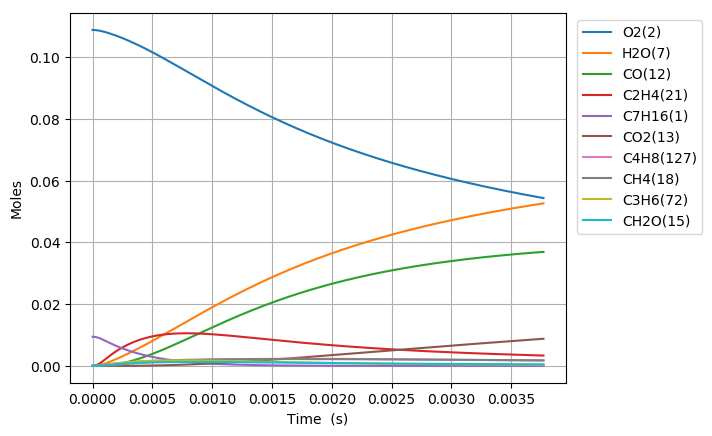

Source data for this figure (header and first rows):
Time (s), Volume (m^3), H(3), O(4), OH(5), H2(6), H2O(7), Ar(8), He(9), HO2(10), H2O2(11), CO(12), CO2(13), HOCO(14), CH2O(15), HCO(16), CH3(17), CH4(18), CH2(19), CH(20), C2H4(21), CH3OH(22), CH2(S)(23), CH2OH(24)
0.0, 0.002416, 0.0, 0.0, 0.0, 0.0, 0.0, 0.0, 0.0, 0.0, 0.0, 0.0, 0.0, 0.0, 0.0, 0.0, 0.0, 0.0, 0.0, 0.0, 0.0, 0.0, 0.0, 0.0
2.6109216324503914e-21, 0.002416, 5.6250454705326112e-25, 1.3089767445923731e-31, 1.8327497188367635e-37, 5.2635204417496102e-38, 1.0022356440030467e-50, 0.0, 0.0, 6.3683229530107814e-25, 5.4921315483259341e-41, 5.3245622640895908e-57, 1.3460770456185061e-56, 5.8080368861714358e-74, 1.2374392524822009e-37, 3.8171815398194727e-56, 3.6071868480311822e-22, 4.4554995750096263e-37, 4.2226326095600072e-44, 1.5031936390860623e-45, 4.1314579926590819e-34, 3.215503055186329e-55, 1.061488964764368e-46, 1.9384018529050678e-53
7.310580570861095e-21, 0.002416, 1.575012731879165e-24, 3.6651353635661937e-31, 1.1069808302072495e-36, 3.1791663470357823e-37, 1.1898541568162768e-49, 0.0, 0.0, 1.7831304268859817e-24, 3.317247455255563e-40, 6.3213205681126669e-56, 1.598062668563175e-55, 1.2992346192257924e-72, 7.474133085009286e-37, 4.5317579240865774e-55, 1.0100123174491151e-21, 2.6911217433066681e-36, 2.5504700961813712e-43, 9.0792895800486632e-45, 2.4954006275649677e-33, 3.8174452271157834e-54, 6.4113933475616914e-46, 2.3012706797643135e-52
1.6709898447682504e-20, 0.002416, 3.6000291020511095e-24, 8.3774545163440318e-31, 5.3296361828249751e-36, 1.5306317447893137e-36, 1.1682058670626255e-48, 0.0, 0.0, 4.075726690227641e-24, 1.5971118543532301e-39, 6.2063101277286837e-55, 1.5689874043875653e-54, 2.5670686675583719e-71, 3.5984733462434311e-36, 4.4493068028535726e-54, 2.3085995827426434e-21, 1.2956592764140797e-35, 1.2279415628702966e-42, 4.3712871024155373e-44, 1.2014279842635844e-32, 3.7479903611207607e-53, 3.086809910106909e-45, 2.2594011997319326e-51
3.550853420132532e-20, 0.002416, 7.6500618444755459e-24, 1.7802100481220502e-30, 2.3275921433852808e-35, 6.6846709644167873e-36, 1.0332648600564955e-47, 0.0, 0.0, 8.6609192175983705e-24, 6.9750070674077649e-39, 5.4894110675449281e-54, 1.3877515909810808e-53, 4.5679615349902301e-70, 1.5715478506784254e-35, 3.9353614803762759e-53, 4.9057741133358405e-21, 5.658484460275451e-35, 5.3627434142450206e-42, 1.9090559215910083e-43, 5.2469516506597054e-32, 3.3150550297656055e-52, 1.3480909858394998e-44, 1.9984147742411512e-50
7.310580570861095e-20, 0.002416, 1.57501273376466e-23, 3.6651423048256648e-30, 9.7172390134358431e-35, 2.7907185412709468e-35, 8.6852137395756675e-47, 0.0, 0.0, 1.7831304275089468e-23, 2.9119281478528567e-38, 4.6141807822789719e-53, 1.1664888305546562e-52, 7.704534792757181e-69, 6.5609029168949025e-35, 3.3079084476553077e-52, 1.0100123174546795e-20, 2.3623058746820068e-34, 2.2388398096812606e-41, 7.9699326739996831e-43, 2.1904990276922484e-31, 2.7865034995587308e-51, 5.6280144964689751e-44, 1.6797880312437108e-49
1.4830034872318222e-19, 0.002416, 3.1950258357277433e-23, 7.4350190731461928e-30, 3.9698092045141298e-34, 1.1400995843515558e-34, 7.1206629653321812e-46, 0.0, 0.0, 3.6172074401070208e-23, 1.1896176626813691e-37, 3.7829841909298259e-52, 9.563580196228648e-52, 1.2654721521538607e-67, 2.6803429186449e-34, 2.7120232009324025e-51, 2.0488821297066945e-20, 9.6507902995546271e-34, 9.1463911383912441e-41, 3.2559775496379952e-42, 8.9489032702872175e-31, 2.2845439223737673e-50, 2.2992275617113051e-43, 1.3771917164840387e-48
2.9868943475232477e-19, 0.002416, 6.4350520529694032e-23, 1.4974821629440587e-29, 1.6046603537276443e-33, 4.6084648170116935e-34, 5.7664974899514752e-45, 0.0, 0.0, 7.2853614697025893e-23, 4.8086247993537838e-37, 3.0635586838494623e-51, 7.7448351962358116e-51, 2.0513848880256875e-66, 1.0834374627954482e-33, 2.1962667022820737e-50, 4.1266217542500226e-20, 3.9010037419834245e-33, 3.6971175366750779e-40, 1.3161181840118304e-41, 3.617289782448043e-30, 1.8500828991152721e-49, 9.2938454379923315e-43, 1.115285558038014e-47
5.994676068106099e-19, 0.002416, 1.2915104540714689e-22, 3.0054622820643862e-29, 6.4522687186721868e-33, 1.8530434428591116e-33, 4.6413788618287723e-44, 0.0, 0.0, 1.4621669546491407e-22, 1.9335268853704271e-36, 2.4658185579838239e-50, 6.2337171526027565e-50, 3.3036921101784889e-65, 4.3564543872571157e-33, 1.7677465132311301e-49, 8.2821010034938648e-20, 1.5685764474476764e-32, 1.4865947012445757e-39, 5.2920533316928638e-41, 1.4544963120594885e-29, 1.4891076707438706e-48, 3.7370143898348476e-42, 8.9767884463533643e-47
1.20102395092718e-18, 0.002416, 2.587520972925313e-22, 6.0215009517517549e-29, 2.5876483504718305e-32, 7.4315330696100822e-33, 3.7244142455694922e-43, 0.0, 0.0, 2.9294285770459778e-22, 7.7543076226305144e-36, 1.9786641086970193e-49, 5.0021654311570841e-49, 5.303157457948204e-64, 1.7471330570101424e-32, 1.4185052486424919e-48, 1.6593059502610301e-19, 6.2906931175002446e-32, 5.961909649816584e-39, 2.1223500778860974e-40, 5.8331807503776484e-29, 1.1949151249844744e-47, 1.4987099244371923e-41, 7.2033073878138381e-46
2.4041366391603204e-18, 0.002416, 5.1795420958521521e-22, 1.2053892016920668e-28, 1.0364090580214838e-31, 2.9764895508303788e-32, 2.9840636335074088e-42, 0.0, 0.0, 5.8639518499959462e-22, 3.1057676914612472e-35, 1.5853391229142968e-48, 4.0078194521678558e-48, 8.4988795383750913e-63, 6.9976452299649673e-32, 1.1365303700439959e-47, 3.3214976503358172e-19, 2.5195584553252458e-31, 2.3878735771659006e-38, 8.5004704228150657e-40, 2.3363148707893231e-28, 9.5738618468533542e-47, 6.0026570238095138e-41, 5.7714115670938727e-45
4.8103620156266014e-18, 0.002416, 1.0363584682582423e-21, 2.4119929050493777e-28, 4.1483372530403681e-31, 1.1913715606606958e-31, 2.3890653780338483e-41, 0.0, 0.0, 1.1732998508521048e-21, 1.2431164766363798e-34, 1.2692352712128906e-47, 3.2086924926370054e-47, 1.3609280116587787e-61, 2.8008817343959071e-31, 9.0991535659604852e-47, 6.6458810514913955e-19, 1.0084799981879696e-30, 9.5577173002352672e-38, 3.4024034492837811e-39, 9.3513480931434208e-28, 7.664910793757057e-46, 2.402627224424231e-40, 4.6206385138668241e-44
9.622812768559163e-18, 0.002416, 2.0731671219549342e-21, 4.8257022731049837e-28, 1.6598752959813311e-30, 4.7670384342000557e-31, 1.9119784406483936e-40, 0.0, 0.0, 2.3471092276071933e-21, 4.9740852498365116e-34, 1.0157739935285707e-46, 2.5679291894222129e-46, 2.1783709995195282e-60, 1.1207175282460981e-30, 7.2820882943436368e-46, 1.3294647857826559e-18, 4.0352336001766083e-30, 3.8243318811749698e-37, 1.3614045581900986e-38, 3.741757304924976e-27, 6.1342581553225289e-45, 9.6136390834488559e-40, 3.6979151092718919e-43
1.9247714274424287e-17, 0.002416, 4.1467849747508693e-21, 9.6551288549550812e-28, 6.6405824203930464e-30, 1.9071260712166214e-30, 1.5298733328783823e-39, 0.0, 0.0, 4.6947281613176454e-21, 1.9899580802052557e-33, 8.1277357446060164e-46, 2.0547335228233759e-45, 3.4861024341336973e-59, 4.4835999023915874e-30, 5.8267770761814644e-45, 2.6592181486592916e-18, 1.6143561998194007e-29, 1.5299817866085888e-36, 5.4465046853959916e-38, 1.4969465691100864e-26, 4.9083385284660939e-44, 3.8460821311352615e-39, 2.9588939169005042e-42
3.849751728615453e-17, 0.002416, 8.2940228619529307e-21, 1.9322013404610416e-27, 2.6564494652346657e-29, 7.6291274442458262e-30, 1.2240150116615861e-38, 0.0, 0.0, 9.3899667495396409e-21, 7.9604808513246035e-33, 6.5028067568013445e-45, 1.6439429191184361e-44, 5.5783301161629128e-58, 1.7935859424220151e-29, 4.6618643287818955e-44, 5.3187248808509721e-18, 6.4579503629022412e-29, 6.1204253018001844e-36, 2.1787791528436696e-37, 5.9882735966434093e-26, 3.9270436593865079e-43, 1.5385584580739236e-38, 2.3673398735833499e-41
7.699712330961502e-17, 0.002416, 1.6588507362797737e-20, 3.8687908071738507e-27, 1.062623274559436e-28, 3.0517769900696014e-29, 9.7925871123678175e-38, 0.0, 0.0, 1.8780446809188057e-20, 3.1843224703066549e-32, 5.2024936056596551e-44, 1.3152168040492512e-43, 8.9257782566962038e-57, 7.1746358485287868e-29, 3.7296686104531686e-43, 1.0637738370987981e-17, 2.5832852669891865e-28, 2.4482697966350684e-35, 8.7154709856226812e-37, 2.3954068991433004e-25, 3.1417840622836005e-42, 6.1544874296685566e-38, 1.8939617745098341e-40
1.53996335356536e-16, 0.002416, 3.3177511270249415e-20, 7.7548199869239039e-27, 4.2505815767853617e-28, 1.2207370998034477e-28, 7.8342590829757821e-37, 0.0, 0.0, 3.7561418461302846e-20, 1.2737553497895351e-31, 4.162095643383127e-43, 1.0521984715297555e-42, 1.4281595887729375e-55, 2.8699128406312679e-28, 2.9838058625628893e-42, 2.1275765454276568e-17, 1.0333351358241885e-27, 9.7932788722758995e-35, 3.4862591137618736e-36, 9.5818224648146913e-25, 2.5134868927910253e-41, 2.4618475940060188e-37, 1.515205330531179e-39
3.0799475945037796e-16, 0.002416, 6.6355658708195695e-20, 1.557827948530151e-26, 1.7002515266270423e-27, 4.88300981408056e-28, 6.267487153343292e-36, 0.0, 0.0, 7.5123407896806504e-20, 5.095076804954724e-31, 3.3297191805819655e-42, 8.4176885286797592e-42, 2.2850803915697443e-54, 1.147976904129771e-27, 2.3870732614470257e-41, 4.2551820032912043e-17, 4.1333826360367901e-27, 3.9173517506992326e-34, 1.394517664254021e-35, 3.8327679149605731e-24, 2.0108133516751187e-40, 9.8475108353558731e-37, 1.2121785645154152e-38
6.159916076380619e-16, 0.002416, 1.3271251207621728e-19, 3.1430804266204676e-26, 6.8010534986888843e-27, 1.9532232541480247e-27, 5.014028283507956e-35, 0.0, 0.0, 1.5024757129292829e-19, 2.0380439487887361e-30, 2.6637961898034959e-41, 6.7341921529024904e-41, 3.6561390502462744e-53, 4.5919316926067729e-27, 1.9096703279250614e-40, 8.5103930838416173e-17, 1.6533615004471477e-26, 1.5669489521028049e-33, 5.5780976924048601e-35, 1.5331149158573621e-23, 1.6086601842815755e-39, 3.9390405974026174e-36, 9.6974846853347502e-38
9.239884558257458e-16, 0.002416, 1.9906992393632521e-19, 4.7488936059827752e-26, 1.4452279104067261e-26, 4.150619421582967e-27, 1.4337023440498727e-34, 0.0, 0.0, 2.2537191921418255e-19, 4.3308540717973708e-30, 7.6168124369223711e-41, 1.9255612808924067e-40, 1.3457016007283099e-52, 9.7578705015699442e-27, 5.4604725507753754e-40, 1.2765604329215337e-16, 3.5133984981077617e-26, 3.3297720586836296e-33, 1.1853473365994796e-34, 3.2578739994090276e-23, 4.5997696544099402e-39, 8.3704992857956447e-36, 2.7728785271372196e-37
1.2319853040134298e-15, 0.002416, 2.6542789428847682e-19, 6.3752676094742593e-26, 2.4653936741731643e-26, 7.080495648522839e-27, 3.024098787403579e-34, 0.0, 0.0, 3.0049645166058718e-19, 7.3879399269767064e-30, 1.6066093647505419e-40, 4.0615704254930361e-40, 3.4129882415716794e-52, 1.664579380315639e-26, 1.1517728985997735e-39, 1.7020815739412367e-16, 5.9934492806017167e-26, 5.6802048200222794e-33, 2.0220643808068156e-34, 5.5575540106759324e-23, 9.7022544242670566e-39, 1.4279139457620389e-35, 5.8488083882793205e-37
1.847979000388798e-15, 0.002416, 3.9814514573928079e-19, 9.6762709929488815e-26, 5.1042985898498327e-26, 1.4659353079833009e-26, 8.2597714038492726e-34, 0.0, 0.0, 4.5074594962268269e-19, 1.5295825812467436e-29, 4.3881600366497142e-40, 1.1093421093883919e-39, 1.1935365111649659e-51, 3.4463034045659288e-26, 3.1458522640082082e-39, 2.5531238946636618e-16, 1.2408685313065296e-25, 1.1760155692954111e-32, 4.1864296224427292e-34, 1.150621815367109e-22, 2.6499888164789529e-38, 2.9563317903199498e-35, 1.5974921480405523e-36
2.463972696764166e-15, 0.002416, 5.30864450964165e-19, 1.3052884880450414e-25, 8.6810953030349887e-26, 2.4931852145696311e-26, 1.7282236738974906e-33, 0.0, 0.0, 6.0099612614971738e-19, 2.6014241745951307e-29, 9.1815179564000825e-40, 2.3211165471366733e-39, 2.982317968640215e-51, 5.8612629343685922e-26, 6.5821795608263852e-39, 3.4041662759974918e-16, 2.1103933364090875e-25, 2.0000960456517367e-32, 7.1200216772691376e-34, 1.9569071335934686e-22, 5.5446657052060044e-38, 5.0279732570200988e-35, 3.3424892523022826e-36
3.079966393139534e-15, 0.002416, 6.6358595666099276e-19, 1.6510510843458733e-25, 1.3262781698519331e-25, 3.8090437026571132e-26, 3.1461705915374859e-33, 0.0, 0.0, 7.5124702971073593e-19, 3.9743952422965488e-29, 1.6714635825495837e-39, 4.2255066358474465e-39, 6.327301406358928e-51, 8.9546893927968622e-26, 1.198261247651825e-38, 4.2552087222721096e-16, 3.2242051595532433e-25, 3.0556968087964821e-32, 1.0877784731486544e-33, 2.989712684988513e-22, 1.0093855383399013e-37, 7.6816483753679353e-35, 6.0848754220676901e-36
4.311953785890269e-15, 0.002416, 9.290357076894052e-19, 2.3673893269033259e-25, 2.5503982906961123e-25, 7.3247430629177492e-26, 8.3068535322707832e-33, 0.0, 0.0, 1.051751063603589e-18, 7.6426495089277973e-29, 4.4131786545891714e-39, 1.1156597665189062e-38, 2.3181118281223217e-50, 1.7219562583538603e-25, 3.1637660161557094e-38, 5.9572938137228885e-16, 6.2000346595304276e-25, 5.8760034340900388e-32, 2.0917589498037383e-33, 5.7491130293081417e-22, 2.6650766777048956e-37, 1.477171537304565e-34, 1.6065868734777806e-35
5.543941178641005e-15, 0.002416, 1.1944943959963886e-18, 3.1166321068830544e-25, 4.1826658470207108e-25, 1.2012697049294834e-25, 1.7222250543554931e-32, 0.0, 0.0, 1.3522580503686145e-18, 1.2533969122659792e-28, 9.1496636219391765e-39, 2.313044250224754e-38, 6.0193168503778392e-50, 2.8240054342154602e-25, 6.5592835042290432e-38, 7.6593791689325805e-16, 1.0168043461305978e-24, 9.6366399482957868e-32, 3.4304780678769385e-33, 9.4285317852138194e-22, 5.5253725114600484e-37, 2.4225853846606015e-34, 3.3308568708563465e-35
8.007915964142478e-15, 0.002416, 1.7254385806643039e-18, 4.7138214641920669e-25, 8.6714989271938425e-25, 2.4905078269471978e-25, 5.1748314005513908e-32, 0.0, 0.0, 1.9532808812762861e-18, 2.5985350777233075e-28, 2.7492361350149599e-38, 6.9500422782355033e-38, 2.6680585884497943e-49, 5.8546747468064236e-25, 1.9708774908548281e-37, 1.1063550670517361e-15, 2.1080181491834512e-24, 1.9978516973009453e-31, 7.1119882174725394e-33, 1.9547035641858458e-21, 1.6602150181533135e-36, 5.022575507189509e-34, 1.0008258584702049e-34
1.293586553514542e-14, 0.002416, 2.7874341812881476e-18, 8.3030383484571975e-25, 2.2546496789728604e-24, 6.4756931677550166e-25, 2.224866869832677e-31, 0.0, 0.0, 3.1553619723636466e-18, 6.7563367499327065e-28, 1.1820101161211093e-37, 2.9880580638599502e-37, 1.9677582636628497e-48, 1.5222281413049567e-24, 8.4734569216398891e-37, 1.7871896838322837e-15, 5.4808851406380754e-24, 5.1944667907373947e-31, 1.8491246208063438e-32, 5.0822615868355332e-21, 7.1377992717809117e-36, 1.305944442208358e-33, 4.3028677920289312e-34
2.2791764677151304e-14, 0.002416, 4.9118543034210053e-18, 1.7061022466647895e-24, 6.9887096678119487e-24, 2.0073911064432187e-24, 1.2528963777452764e-30, 0.0, 0.0, 5.5596658707669655e-18, 2.0942315047081964e-27, 6.6563333839358196e-37, 1.6826237398350675e-36, 2.079691824755195e-47, 4.7182538833708651e-24, 4.7715271444384535e-36, 3.148860183236535e-15, 1.6988341538243941e-23, 1.610067431007975e-30, 5.7314430165167865e-32, 1.5752764848877644e-20, 4.0193793126326395e-35, 4.0482754059382007e-33, 2.4229898622982645e-33
4.2503562961163075e-14, 0.002416, 9.1624102238614836e-18, 4.0896866758172248e-24, 2.429421072970684e-23, 6.9790147119500263e-24, 8.3203251044266718e-30, 0.0, 0.0, 1.0368840534443118e-17, 7.2798318310385911e-27, 4.4204427487576504e-36, 1.1173403024807074e-35, 2.6906129837618855e-46, 1.6400382791436135e-23, 3.1684979117009768e-35, 5.8722062454069559e-15, 5.9050159855473288e-23, 5.5965427404218688e-30, 1.992182133357842e-31, 5.4755261444273002e-20, 2.6690132976518055e-34, 1.4074445161522882e-32, 1.6089449114994486e-32
6.221536124517485e-14, 0.002416, 1.3415253704129441e-17, 7.3161403445693156e-24, 5.2051045043822513e-23, 1.4954378182716186e-23, 2.5002541746983831e-29, 0.0, 0.0, 1.5178771023565036e-17, 1.559697257327166e-26, 1.3283529700452057e-35, 3.3574602300674066e-35, 1.0806154494868082e-45, 3.5136030023105342e-23, 9.5208815710390306e-35, 8.5955590587162004e-15, 1.2650788636732318e-22, 1.1990053712785358e-29, 4.2679695484510239e-31, 1.1730634717602903e-19, 8.0199473877383372e-34, 3.0158154051415365e-32, 4.8345989756216443e-32
8.192715952918662e-14, 0.002416, 1.7670384733147314e-17, 1.1385769598346781e-23, 9.0261297970917373e-23, 2.5935018951182588e-23, 5.5406587732159558e-29, 0.0, 0.0, 1.9989457342478358e-17, 2.7046121543160292e-26, 2.9437057586908506e-35, 7.4399607463501253e-35, 2.9659352685462804e-45, 6.0925311799767858e-23, 2.1097711169776678e-34, 1.131891862315169e-14, 2.193615761959148e-22, 2.0790681043556847e-29, 7.4004845083545788e-31, 2.0340593907537658e-19, 1.7771615164639299e-33, 5.2302470709552361e-32, 1.0713081628010624e-31
1.016389578131984e-13, 0.002416, 2.1927803299765346e-17, 1.6298891256379945e-23, 1.3892712412772161e-22, 3.9922526851881538e-23, 1.0377924422357087e-28, 0.0, 0.0, 2.4800899495775633e-17, 4.162776279549777e-26, 5.5137509534071681e-35, 1.3934852770162126e-34, 6.6185211070303712e-45, 9.3768349128599466e-23, 3.9515320040752204e-34, 1.4042284938701331e-14, 3.3761128968633193e-22, 3.1998508481803317e-29, 1.1389704342805259e-30, 3.1305395448131282e-19, 3.3285438470628659e-33, 8.0510568023120611e-32, 2.0065056264810705e-31
1.4106255438122196e-13, 0.002416, 3.0449503004910167e-17, 2.8656786701822236e-23, 2.6763347202116151e-22, 7.692403967298448e-23, 2.7018195736907052e-28, 0.0, 0.0, 3.4426051322699752e-17, 8.0190317644901966e-26, 1.4354904321764896e-34, 3.6275516225983567e-34, 2.2755243770075131e-44, 1.8061614007032391e-22, 1.028664051526248e-33, 1.9489037823099504e-14, 6.5029901641611818e-22, 6.1636074727336314e-29, 2.1938174746815796e-30, 6.0299495395322573e-19, 8.6647652089035258e-33, 1.5512986873459188e-31, 5.223241119249342e-31
1.804861509492455e-13, 0.002416, 3.8980352731098829e-17, 4.4392368108601381e-23, 4.3818732543034956e-22, 1.2597166930362288e-22, 5.5828730356740466e-28, 0.0, 0.0, 4.4054226541489466e-17, 1.3128852092737213e-25, 2.966257486800539e-34, 7.4951687040257814e-34, 5.8104511433112557e-44, 2.9568037492459624e-22, 2.1253883753458309e-33, 2.4935817711816478e-14, 1.0645715612419942e-21, 1.0090342528626532e-28, 3.5913199301203356e-30, 9.8712869251076058e-19, 1.7902602088435176e-32, 2.5404150077140882e-31, 1.0791869642679063e-30
2.1990974751726907e-13, 0.002416, 4.752035238531238e-17, 6.3508311134867122e-23, 6.506067866815168e-22, 1.8707884189816504e-22, 1.003984930760566e-27, 0.0, 0.0, 5.368542519129641e-17, 1.9492646175650261e-25, 5.3343991187892529e-34, 1.3477740223525009e-33, 1.2454532241668138e-43, 4.3896207613078565e-22, 3.8218256453235028e-33, 3.0382624604753379e-14, 1.5804294462675717e-21, 1.4980126873620865e-28, 5.331458701768238e-30, 1.4654544837966245e-18, 3.2191656220470846e-32, 3.7727224657368052e-31, 1.9405332634897951e-30
2.987569406533162e-13, 0.002416, 6.4627801116363959e-17, 1.1189169654921043e-22, 1.2011125685379156e-21, 3.4552407450349026e-22, 2.5079782170961783e-27, 0.0, 0.0, 7.2956892936540685e-17, 3.5983747344014382e-25, 1.3325958973821174e-33, 3.3661848677134124e-33, 4.2359697578225792e-43, 8.1018184650434257e-22, 9.5451938023968067e-33, 4.1276319402903931e-14, 2.9169032757290839e-21, 2.7649119376120004e-28, 9.8395708869045778e-30, 2.7046795592881682e-18, 8.0397969734939241e-32, 6.9679526825078323e-31, 4.8463708834818053e-30
3.776041337893633e-13, 0.002416, 8.177184847816702e-17, 1.7382767028808534e-22, 1.919290015748218e-21, 5.5236374469623799e-22, 5.060499869247693e-27, 0.0, 0.0, 9.2240454861928647e-17, 5.7495503202010928e-25, 2.6889601543403093e-33, 6.7909986487860354e-33, 1.0769471701975079e-42, 1.2942833431625016e-21, 1.9256330699920055e-32, 5.2170122216787178e-14, 4.6597245567886931e-21, 4.4171134168014208e-28, 1.5718006124561991e-29, 4.3206648705244713e-18, 1.6218923218182528e-31, 1.1139062696435643e-30, 9.77659220971795e-30
5.352985200614574e-13, 0.002416, 1.1616973623729199e-16, 3.3843963907459381e-22, 3.8592072223257132e-21, 1.1116391500744839e-21, 1.4417274405458029e-26, 0.0, 0.0, 1.3084386245752898e-16, 1.1559355187197526e-24, 7.6614119520921539e-33, 1.9340570867120418e-32, 4.3918567273911455e-42, 2.6011626849269584e-21, 5.4839640504716782e-32, 7.3958051888720294e-14, 9.3644255557728121e-21, 8.8776411160635995e-28, 3.1585258896337392e-29, 8.682895129813565e-18, 4.6186855186150238e-31, 2.2417143432981345e-30, 2.7840122139019636e-29
6.929929063335516e-13, 0.002416, 1.5071400993691586e-16, 5.575090756389048e-22, 6.4714505754884088e-21, 1.8657322965373597e-21, 3.1292714652201707e-26, 0.0, 0.0, 1.6949565039176493e-16, 1.9381199163827915e-24, 1.6630398024238825e-32, 4.1964605618749723e-32, 1.2268118165431418e-41, 4.3596624299058047e-21, 1.1898560251416978e-31, 9.574641361447581e-14, 1.5694564671498529e-20, 1.4880032908463002e-27, 5.2932040907349673e-29, 1.4552103029336715e-17, 1.0020624183473794e-30, 3.7623435417543253e-30, 6.0399780821611817e-29
1e-12, 0.002416, 2.1838637195211369e-16, 1.1408391728353987e-21, 1.3489729582170503e-20, 3.8957997926335646e-21, 9.4106671344973441e-26, 0.0, 0.0, 2.4488361900969132e-16, 4.0390256352803621e-24, 5.0020954622982515e-32, 1.2611382734182262e-31, 5.3761627079652871e-41, 9.0789166247719167e-21, 3.5755638285617835e-31, 1.3816629427088272e-13, 3.2681133210975446e-20, 3.0990321295468755e-27, 1.102047736103363e-28, 3.0301219452862713e-17, 3.0109059096803932e-30, 7.8558030638740624e-30, 1.8147330733432258e-28
1.0083816788777399e-12, 0.002416, 2.2024169226236418e-16, 1.1596795921205994e-21, 1.3717204449864399e-20, 3.961679805537031e-21, 9.6494903731959077e-26, 0.0, 0.0, 2.4694437692700903e-16, 4.1071082796234834e-24, 5.1290601056585462e-32, 1.2931209904893572e-31, 5.5563317982558349e-41, 9.231770044212383e-21, 3.6662345078856313e-31, 1.3932443320315267e-13, 3.3231286138668348e-20, 3.151215847001391e-27, 1.1205949111428452e-28, 3.0811282882088864e-17, 3.0872491904595817e-30, 7.9886409717137311e-30, 1.860743977158496e-28
1.2677894389699659e-12, 0.002416, 2.7786713866257971e-16, 1.819654484371872e-21, 2.1701721566611662e-20, 6.2768134207657021e-21, 1.9189249198915324e-25, 0.0, 0.0, 3.1079114208582062e-16, 6.4964953012106748e-24, 1.020115998550035e-31, 2.5701695380761572e-31, 1.3734252171425268e-40, 1.459358578066855e-20, 7.2865081807482414e-31, 1.7516871791906175e-13, 5.2528642745324986e-20, 4.9818428975444245e-27, 1.7710949886879978e-28, 4.8702069337774466e-17, 6.1352723892712015e-30, 1.2656662319870928e-29, 3.6976788279322972e-28
1.5271971990621919e-12, 0.002416, 3.3588863863001142e-16, 2.6290651851347225e-21, 3.1518873294554504e-20, 9.1295276876949803e-21, 3.3565044594385448e-25, 0.0, 0.0, 3.7476885647945398e-16, 9.4335151769452006e-24, 1.7845915007737859e-31, 4.4932665923581191e-31, 2.8705634542466653e-40, 2.1178272884350181e-20, 1.2737848983697544e-30, 2.1101417171148927e-13, 7.6224897400166114e-20, 7.230254152327394e-27, 2.5697253307501982e-28, 7.0670259786404398e-17, 1.0724418876171949e-29, 1.8408313118128643e-29, 6.4632282794492239e-28
1.7866049591544178e-12, 0.002416, 3.9430616668312787e-16, 3.5886454534179919e-21, 4.3173218201690445e-20, 1.2523504542101649e-20, 5.3773642618538305e-25, 0.0, 0.0, 4.3887753084647353e-16, 1.2919290092978485e-23, 2.8594496749538478e-31, 7.1947969842092207e-31, 5.343629991737831e-40, 2.8986099780416351e-20, 2.039522203412871e-30, 2.4686079455338011e-13, 1.04320193571601e-19, 9.8966448438806623e-27, 3.5164336503887079e-28, 9.6715666295852097e-17, 1.7169982448907567e-29, 2.5250882075652227e-29, 1.0347276210771438e-27
2.046012719246644e-12, 0.002416, 4.5311969734278348e-16, 4.6991290025924439e-21, 5.6669230031321546e-20, 1.6462425696840239e-20, 8.0814397007871658e-25, 0.0, 0.0, 5.0311717592349549e-16, 1.6954942340314474e-23, 4.2979840919611385e-31, 1.0807219085941871e-30, 9.1467728541081945e-40, 3.8017332344211279e-20, 3.0633702558241093e-30, 2.827085864176784e-13, 1.3681467472555871e-19, 1.2981210390370944e-26, 4.6111676814377846e-28, 1.2683810095583836e-16, 2.5787245398140476e-29, 3.3191645154038739e-29, 1.5539663140863294e-27
2.30542047933887e-12, 0.002416, 5.1232920513222337e-16, 5.9612494990327266e-21, 7.201130325395835e-20, 2.0949972634768372e-20, 1.1568908562529516e-24, 0.0, 0.0, 5.6748780244522384e-16, 2.1541594305101418e-23, 6.1536565691710524e-31, 1.5463061067934275e-30, 1.4688890789801257e-39, 4.8272234057865347e-20, 4.3828466427786748e-30, 3.185575472773276e-13, 1.737084843248683e-19, 1.6484146386547213e-26, 5.8538751778286139e-28, 1.6103737587776334e-16, 3.6891477577353222e-29, 4.2237866121848132e-29, 2.2230187261146558e-27
2.824235999523322e-12, 0.002416, 6.3193605020463386e-16, 8.9433357788866144e-21, 1.0825085544577985e-19, 3.1585668713126286e-20, 2.1295834051761963e-24, 0.0, 0.0, 6.9662204275274393e-16, 3.2372387370387807e-23, 1.1331042811792617e-30, 2.843544162120803e-30, 3.2878015077568913e-39, 7.245408804470762e-20, 8.05879953317165e-30, 3.9025897587445043e-13, 2.6069466269627848e-19, 2.4745912926214954e-26, 8.78300167580769e-28, 2.4166569505442783e-16, 6.7821870430295436e-29, 6.3675680353286875e-29, 4.0864642755775388e-27
3.343051519707774e-12, 0.002416, 7.5312649813420247e-16, 1.2540772679833827e-20, 1.519255238970599e-19, 4.4460040017658461e-20, 3.5364204356766423e-24, 0.0, 0.0, 8.2628033760882497e-16, 4.5420650236896831e-23, 1.8822621569719466e-30, 4.7173543986369032e-30, 6.4255001318208293e-39, 1.0153372379829469e-19, 1.3367710194709464e-29, 4.6196508012828552e-13, 3.6527987632519445e-19, 3.4683512707160915e-26, 1.2303395574040312e-27, 3.385991211503066e-16, 1.124830677210836e-28, 8.9622194711225279e-29, 6.7768187567805067e-27
3.8618670398922264e-12, 0.002416, 8.7590034519568201e-16, 1.6759427778485926e-20, 2.0306773719163295e-19, 5.9602529820543098e-20, 5.4583873364926443e-24, 0.0, 0.0, 9.5646277282126682e-16, 6.0695365403358173e-23, 2.9062201919105178e-30, 7.2740138974779579e-30, 1.1406154127931589e-38, 1.3551316600283993e-19, 2.0610058359540058e-29, 5.3367585982236137e-13, 4.8746527279531878e-19, 4.6298516913586855e-26, 1.6414639639358703e-27, 4.5183615185926761e-16, 1.7339675790016877e-28, 1.2013507704312043e-28, 1.0445765335893432e-26
4.380682560076679e-12, 0.002416, 1.0002573877028452e-15, 2.1605167877465753e-20, 2.6170883322813809e-19, 7.7042577602693451e-20, 7.9768124480943632e-24, 0.0, 0.0, 1.0871694341676381e-15, 7.8205516831599965e-23, 4.2486236864043758e-30, 1.061991049943075e-29, 1.8838000367996207e-38, 1.7439440559321126e-19, 3.00864555109546e-29, 6.0539131474020085e-13, 6.2725199963678864e-19, 5.959249951550884e-26, 2.1116316958540718e-27, 5.8137528522714289e-16, 2.530844202996657e-28, 1.5527180464559997e-28, 1.5244919400756657e-26
4.899498080261131e-12, 0.002416, 1.1261974220071234e-15, 2.7083859033036385e-20, 3.2787914831541984e-19, 9.6809619189500926e-20, 1.1173342716465902e-23, 0.0, 0.0, 1.2184004073964312e-15, 9.796008990182194e-23, 5.9533729937428552e-30, 1.486153944442596e-29, 2.9409702225959915e-38, 2.1817940223513033e-19, 4.2097632181715795e-29, 6.7711144466532003e-13, 7.8464120432835838e-19, 7.4567037176089722e-26, 2.6408010927404232e-27, 7.2721501963948339e-16, 3.5406733314168153e-28, 1.950896715871935e-28, 2.1325830864884506e-26
5.418313600445584e-12, 0.002416, 1.2537202444982049e-15, 3.3201366544158354e-20, 4.0160802838118153e-19, 1.1893308669786248e-19, 1.5129942443311641e-23, 0.0, 0.0, 1.3501557782266068e-15, 1.1996807144726846e-22, 8.0646282640245376e-30, 2.0105505760524185e-29, 4.3891438475215225e-38, 2.6687008452440779e-19, 5.6944435521716191e-29, 7.4883624938123015e-13, 9.5963403429698765e-19, 9.1223709305662894e-26, 3.2289305256563367e-27, 8.8935385382710331e-16, 4.7886657136552564e-28, 2.3964578575069437e-28, 2.8839982970516091e-26
6.4559446408144876e-12, 0.002416, 1.5135134397998954e-15, 4.7376287860185526e-20, 5.7185395662546288e-19, 1.7036700851252087e-19, 2.5652801115097559e-23, 0.0, 0.0, 1.6152400554132276e-15, 1.7078021489109123e-22, 1.3684653112819607e-29, 3.4027446418635464e-29, 8.8087687512150904e-38, 3.7897606505633622e-19, 9.6348876938040329e-29, 8.9229988231944091e-13, 1.3624351595008139e-18, 1.2958978897661663e-25, 4.5819031484506969e-27, 1.2625228182588086e-15, 8.09997258497982e-28, 3.4320021905426624e-28, 4.8773593166695045e-26
7.493575681183392e-12, 0.002416, 1.7796353455121801e-15, 6.4176838630654827e-20, 7.7266246707025611e-19, 2.3157972365567403e-19, 4.0207269618059153e-23, 0.0, 0.0, 1.8824229508769449e-15, 2.3071387160308973e-22, 2.1467294520611986e-29, 5.324083333144111e-29, 1.5923795384623997e-37, 5.1072717544020179e-19, 1.5070872158935357e-28, 1.0357822118228264e-12, 1.8356645535932603e-18, 1.7470343015153877e-25, 6.1702171786076949e-27, 1.7008701754644122e-15, 1.266640896598165e-27, 4.6638817590886972e-28, 7.6256246706580234e-26
8.427443617515405e-12, 0.002416, 2.0245547629369773e-15, 8.1581005997153153e-20, 9.7968842172384331e-19, 2.9522652876141726e-19, 5.7304063572308851e-23, 0.0, 0.0, 2.1246824413149893e-15, 2.9251252106840828e-22, 3.0620476185624148e-29, 7.5765260320250048e-29, 2.5381361290572076e-37, 6.4611165848941155e-19, 2.1441166636625002e-28, 1.1649322925075477e-12, 2.3217947633914736e-18, 2.210853979276707e-25, 7.800642405139545e-27, 2.151100406785171e-15, 1.8015969540866794e-27, 5.9441605959386421e-28, 1.0844466656868474e-25
9.361311553847419e-12, 0.002416, 2.2745979315414783e-15, 1.0118409531524347e-19, 1.2117726938636575e-18, 3.6715627266840425e-19, 7.8695032434503978e-23, 0.0, 0.0, 2.3686428659540697e-15, 3.6181034036067286e-22, 4.2086564934894363e-29, 1.0389575870030431e-28, 3.8508474649070125e-37, 7.9743055990392722e-19, 2.9393905441596464e-28, 1.2940975147443905e-12, 2.864985994571805e-18, 2.7295252197316026e-25, 9.621183765633047e-27, 2.6541066760422038e-15, 2.4692441678958037e-27, 7.3903778445286048e-28, 1.4860835598420929e-25
1e-11, 0.002416, 2.4485565819526831e-15, 1.1587479587656893e-19, 1.3849963938664259e-18, 4.2120816941337125e-19, 9.6050457021276006e-23, 0.0, 0.0, 2.5364713290474553e-15, 4.1354960210471749e-22, 5.1399297039204499e-29, 1.2668585617458516e-28, 5.002492414978484e-37, 9.1010083266875068e-19, 3.583474695000574e-28, 1.3824445642881402e-12, 3.2693447793356429e-18, 3.1158867681386364e-25, 1.097563381113737e-26, 3.0285068993866675e-15, 3.0098365374649992e-27, 8.4766939345455818e-28, 1.8112287090806711e-25
1.0295179490179433e-11, 0.002416, 2.5297636657405093e-15, 1.230202759449044e-19, 1.4690465212127356e-18, 4.4754042200653207e-19, 1.048716022326992e-22, 0.0, 0.0, 2.6143047232931486e-15, 4.3865981136975664e-22, 5.6135661339190974e-29, 1.382594468011815e-28, 5.6137654409060583e-37, 9.6469383582912972e-19, 3.9104975218486947e-28, 1.4232778772706422e-12, 3.4652449363794706e-18, 3.3031414704288862e-25, 1.1631600012011826e-26, 3.2098802446889012e-15, 3.2842755113452362e-27, 9.0057751585990408e-28, 1.9762751389978508e-25
1.1229047426511446e-11, 0.002416, 2.7900507803573965e-15, 1.4712370914712133e-19, 1.7516341847062169e-18, 5.3655040376128192e-19, 1.363276948804434e-22, 0.0, 0.0, 2.8616685115288823e-15, 5.2311343141454466e-22, 7.3040583981668206e-29, 1.7948463267460166e-28, 7.9182095591339679e-37, 1.1479112086875329e-18, 5.0750328363704849e-28, 1.5524733788235845e-12, 4.1225782775024115e-18, 3.9317964699613575e-25, 1.383165022971555e-26, 3.8184123778564078e-15, 4.2613817936919579e-27, 1.079357524873542e-27, 2.5638163000883333e-25
... 1,239 more rows
